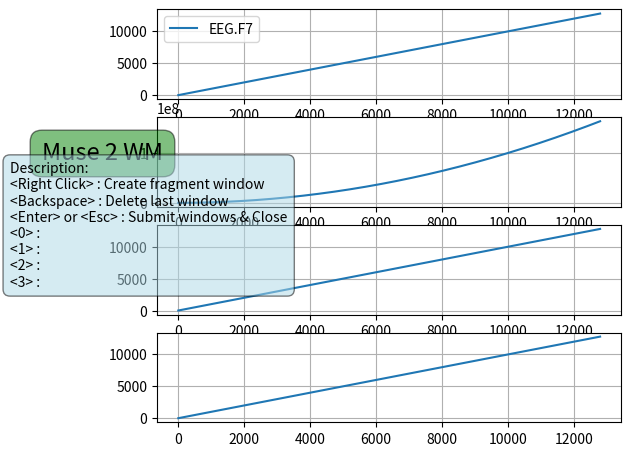

Write the Python code that produced this figure. (Note: this script raises an exception after producing the figure.)
import matplotlib.pyplot as plt
from matplotlib.patches import BoxStyle
#import matplotlib.widgets as widgets
#from matplotlib.widgets import TextBox

def on_right_click(event,fig,ax_list,signals,x_lst,points,windows,set_label_id) -> None:
    """
    Function to handle right click events.    
    """
    sample_rate = 256
    
    if set_label_id[0] == 0 : color = "black"
    elif set_label_id[0] == 1 : color = "red"
    elif set_label_id[0] == 2 : color = "green"
    elif set_label_id[0] == 3 : color = "blue"
    # Check if the event was a right click
    if event.button == 3:
        # Get the x-axis position of the right click
        x = int(event.xdata)
        # Add a x
        x_lst.append(x)
        # Add a colored dot to the plot
        for i in range(len(ax_list)):
            points[i].append(ax_list[i].scatter(x, signals[i][x], c=color, zorder=2))

        # Add a vertical span to the plot
        span_start = max(x - 2*sample_rate, 0)
        span_end = min(x + 2*sample_rate, len(signals[0]))
        for i in range(len(ax_list)):
            windows[i].append(ax_list[i].axvspan(span_start, span_end, color='yellow', alpha=0.4))

        # Update the plot
        fig.canvas.draw()
        
def on_key_press(event,fig,x_lst,points,windows,set_label_id):
    """
    Connect the key press event to the function.    
    """
    if event.key == 'backspace':
        if len(points[0])>0:
            for i in range(len(points)):
                point = points[i].pop()
                point.remove()
                window = windows[i].pop()
                window.remove()
            x_lst.pop()
        else:
            print("Empty")
        fig.canvas.draw()
    elif event.key == 'escape' or event.key == 'enter':
        plt.close()
    elif event.key == '0':
        set_label_id.pop()
        set_label_id.append(0)
    elif event.key == '1':
        set_label_id.pop()
        set_label_id.append(1)
    elif event.key == '2':
        set_label_id.pop()
        set_label_id.append(2)
    elif event.key == '3':
        set_label_id.pop()
        set_label_id.append(3)
        
        
def signal_segmentation(signals,signal_names = ["EEG.F7","EEG.F8","TP9","TP10"]):

    # Create a figure and two axes
    fig, (ax1, ax2, ax3, ax4 ) = plt.subplots(4, 1)
    fig.subplots_adjust(left=0.25), fig.subplots_adjust(right=0.975)
    fig.subplots_adjust(top=0.95), fig.subplots_adjust(bottom=0.09)

 
    # add text description in a box
    title = "Muse 2 WM"
    description = ("Description: " +
                "\n<Right Click> : Create fragment window" +
                "\n<Backspace> : Delete last window"+
                "\n<Enter> or <Esc> : Submit windows & Close"+
                "\n<0> : " +
                "\n<1> : " +
                "\n<2> : " +
                "\n<3> : ") 
    plt.figtext(0.07, 0.65, title, bbox=dict(facecolor='green', alpha=0.5, boxstyle=BoxStyle("round", pad=0.5)), fontsize=17,va='center', ha='left')
    plt.figtext(0.02, 0.5, description, bbox=dict(facecolor='lightblue', alpha=0.5, boxstyle=BoxStyle("round", pad=0.5)), fontsize=10,va='center', ha='left')
    
    # Plot signals
    ax1.plot(signals[0],label=signal_names[0])
    ax1.legend()
    ax2.plot(signals[1])
    ax3.plot(signals[2])
    ax4.plot(signals[3])
    #Set Grids
    ax1.grid(), ax2.grid(), ax3.grid(), ax4.grid()

    # Keep track of the points and windows for 4 signals
    ax1_points, ax2_points, ax3_points, ax4_points = [], [], [], []
    ax1_windows, ax2_windows, ax3_windows, ax4_windows = [], [], [], []
    points = [ax1_points, ax2_points, ax3_points, ax4_points]
    windows = [ax1_windows, ax2_windows, ax3_windows, ax4_windows]
    x_lst = []
    set_label_id = [0]
     
    # Connect the keyboard events to the function
    fig.canvas.mpl_connect('key_press_event', lambda event: on_key_press(event,fig,x_lst,points,windows,set_label_id))
    # Connect the right click event to the function
    fig.canvas.mpl_connect("button_press_event", lambda event: on_right_click(event,fig,[ax1,ax2,ax3,ax4],signals,x_lst,points,windows,set_label_id ))

    # Show the plot
    figManager = plt.get_current_fig_manager()
    figManager.window.showMaximized()
    plt.show()
    return x_lst


def main():
    print("Hello World!")
        # Create a sample signal
    samples = 128
    signals = []
    signal1 = [i for i in range(samples*100)]
    signals.append(signal1)
    signal2 = [i**2 for i in range(samples*100)]
    signals.append(signal2)
    signals.append(signal1)
    signals.append(signal1)
    
      # Create a sample signal
    print(signal_segmentation(signals))

if __name__ == "__main__":
    main()